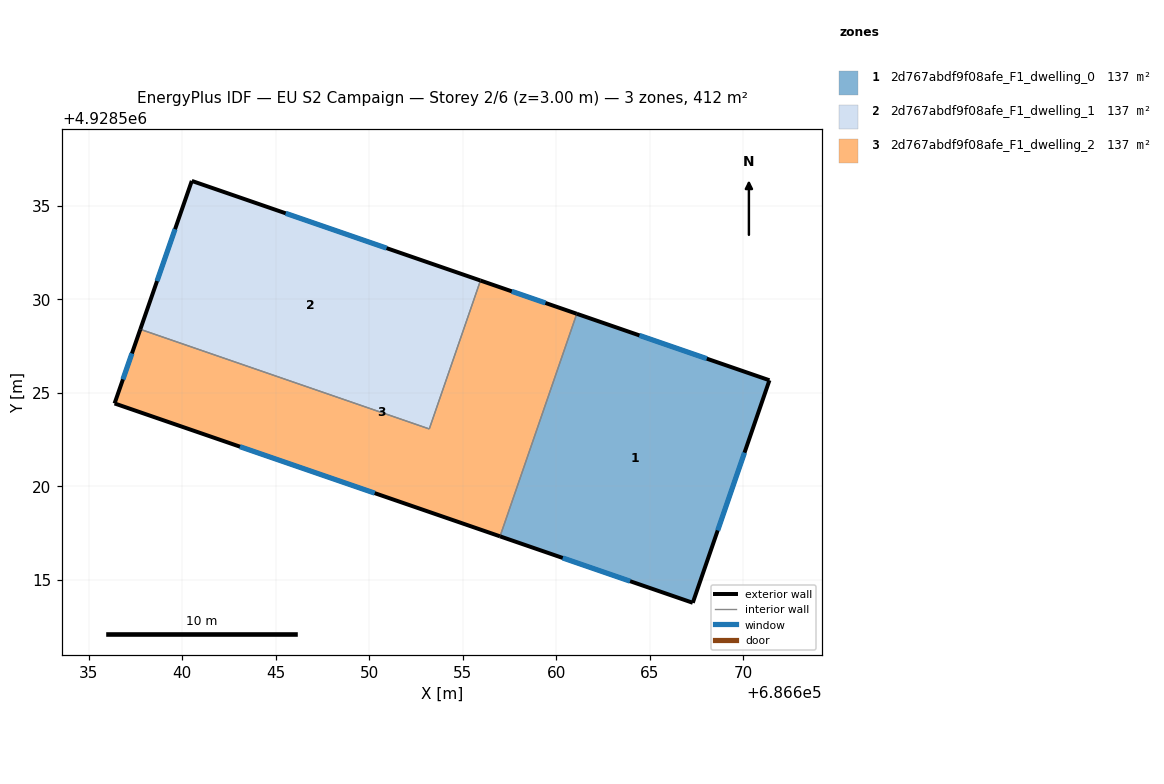
=== STOREY PLAN SPEC (per zone: floor XY polygon, exterior-wall plan segments, windows/doors) ===
zone 1: 2d767abdf9f08afe_F1_dwelling_0  (137.2 m²)
  floor: (686671.41, 4928525.68) (686667.31, 4928513.78) (686657.00, 4928517.33) (686661.11, 4928529.23)
  exterior wall: (686657.00, 4928517.33) – (686667.31, 4928513.78)  [10.9 m]
    window: (686660.35, 4928516.18) – (686663.96, 4928514.93)  [4.0 m²]
  exterior wall: (686671.41, 4928525.68) – (686661.11, 4928529.23)  [10.9 m]
    window: (686668.06, 4928526.83) – (686664.46, 4928528.08)  [4.0 m²]
  exterior wall: (686667.31, 4928513.78) – (686671.41, 4928525.68)  [12.6 m]
    window: (686668.64, 4928517.65) – (686670.08, 4928521.81)  [4.6 m²]
  interior walls: 1
zone 2: 2d767abdf9f08afe_F1_dwelling_1  (137.2 m²)
  floor: (686655.96, 4928531.01) (686653.22, 4928523.07) (686637.77, 4928528.40) (686640.52, 4928536.34)
  exterior wall: (686655.96, 4928531.01) – (686640.52, 4928536.34)  [16.3 m]
    window: (686650.94, 4928532.74) – (686645.54, 4928534.61)  [6.0 m²]
  exterior wall: (686640.52, 4928536.34) – (686637.77, 4928528.40)  [8.4 m]
    window: (686639.62, 4928533.76) – (686638.66, 4928530.98)  [3.1 m²]
  interior walls: 2
zone 3: 2d767abdf9f08afe_F1_dwelling_2  (137.2 m²)
  floor: (686661.11, 4928529.23) (686657.00, 4928517.33) (686636.39, 4928524.44) (686637.77, 4928528.40) (686653.22, 4928523.07) (686655.96, 4928531.01)
  exterior wall: (686661.11, 4928529.23) – (686655.96, 4928531.01)  [5.4 m]
    window: (686659.43, 4928529.81) – (686657.63, 4928530.43)  [2.0 m²]
  exterior wall: (686636.39, 4928524.44) – (686657.00, 4928517.33)  [21.8 m]
    window: (686643.09, 4928522.13) – (686650.30, 4928519.64)  [8.0 m²]
  exterior wall: (686637.77, 4928528.40) – (686636.39, 4928524.44)  [4.2 m]
    window: (686637.32, 4928527.11) – (686636.84, 4928525.73)  [1.5 m²]
  interior walls: 3

=== DERIVED (storey summary) ===
Building: EU S2 Campaign
Storey: 2 of 6  (floor level z = 3.00 m)
Storey gross floor area: 411.6 m²
Zones on this storey: 3
  - 2d767abdf9f08afe_F1_dwelling_0: floor 137.2 m²; exterior wall 34.4 m (103.2 m²); 3 window(s) 12.6 m²; WWR 12.2%
  - 2d767abdf9f08afe_F1_dwelling_1: floor 137.2 m²; exterior wall 24.7 m (74.2 m²); 2 window(s) 9.1 m²; WWR 12.2%
  - 2d767abdf9f08afe_F1_dwelling_2: floor 137.2 m²; exterior wall 31.4 m (94.3 m²); 3 window(s) 11.5 m²; WWR 12.2%
Zone adjacency (shared interzone walls):
  - 2d767abdf9f08afe_F1_dwelling_0 ↔ 2d767abdf9f08afe_F1_dwelling_2
  - 2d767abdf9f08afe_F1_dwelling_1 ↔ 2d767abdf9f08afe_F1_dwelling_2